Dataset: data (GitHub, Leechion/SwinTransCT). Classes: full dose, low dose.

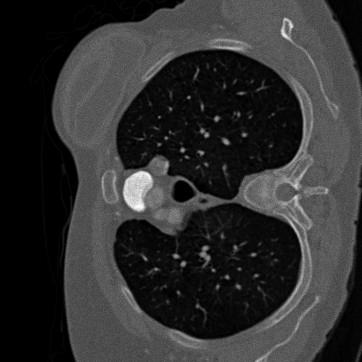
Label: low dose

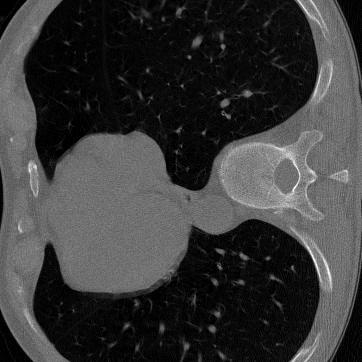
Label: low dose

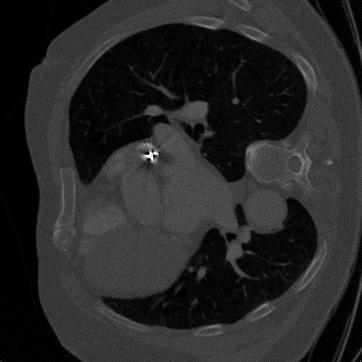
Label: low dose

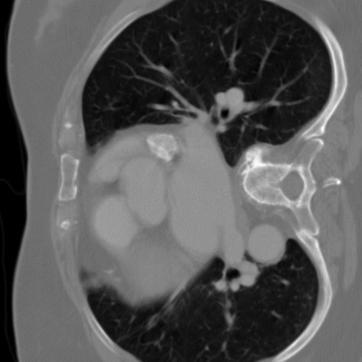
Label: full dose

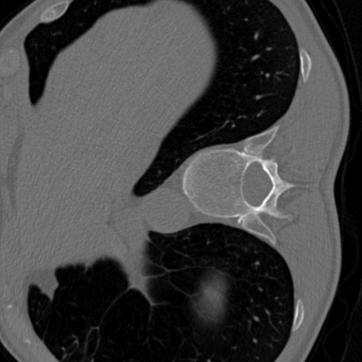
Label: full dose

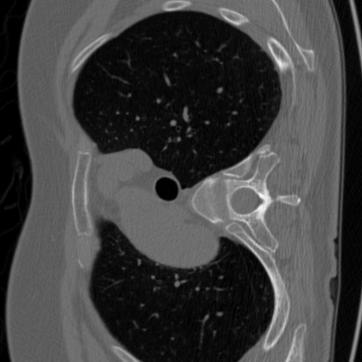
Label: full dose
